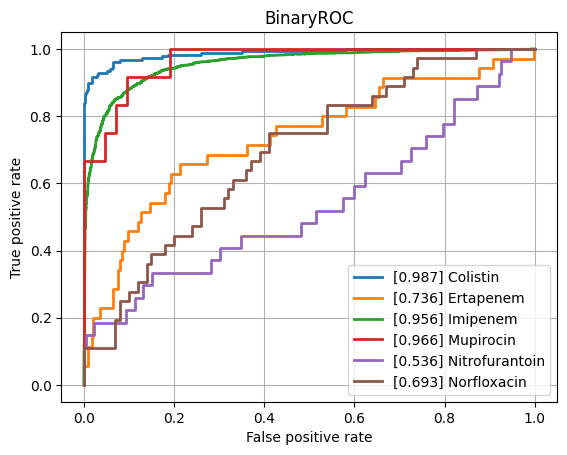

Source data for this figure (header and first rows):
class, ROCAUC, n_positives, n_negatives
Amikacin, 0.8268, 150, 744
Amoxicillin-Clavulanic acid, 0.8192, 1523, 1082
Ampicillin, 0.8671, 2848, 652
Ampicillin-Amoxicillin, 0.8419, 1225, 53
Cefazolin, 0.8361, 127, 69
Cefepime, 0.8094, 1029, 1723
Cefpodoxime, 0.7399, 63, 31
Ceftazidime, 0.8149, 1373, 1962
Ceftriaxone, 0.814, 1213, 1658
Cefuroxime, 0.8869, 954, 138
Ciprofloxacin, 0.8223, 2443, 3542
Clindamycin, 0.8484, 1337, 482
Colistin, 0.9872, 180, 433
Cotrimoxazole, 0.8364, 3147, 3670
Ertapenem, 0.7358, 35, 840
Erythromycin, 0.8072, 1227, 301
Fosfomycin, 0.8211, 404, 722
Fosfomycin-Trometamol, 0.799, 39, 37
Fusidic acid, 0.7859, 152, 134
Gentamicin, 0.9254, 3212, 1723
Imipenem, 0.9558, 2813, 3192
Levofloxacin, 0.8591, 586, 646
Meropenem, 0.8885, 815, 3194
Mupirocin, 0.9663, 12, 42
Nitrofurantoin, 0.5356, 27, 212
Norfloxacin, 0.6933, 36, 100
Oxacillin, 0.8263, 433, 248
Penicillin, 0.8565, 458, 39
Piperacillin-Tazobactam, 0.8125, 2119, 2525
Rifampicin, 0.7745, 63, 731
Teicoplanin, 0.9149, 11, 126
Tetracycline, 0.8201, 305, 443
Tobramycin, 0.8179, 176, 493
Vancomycin, 0.9436, 196, 2046
micro, 0.8896, , 
macro, 0.8321, , 
